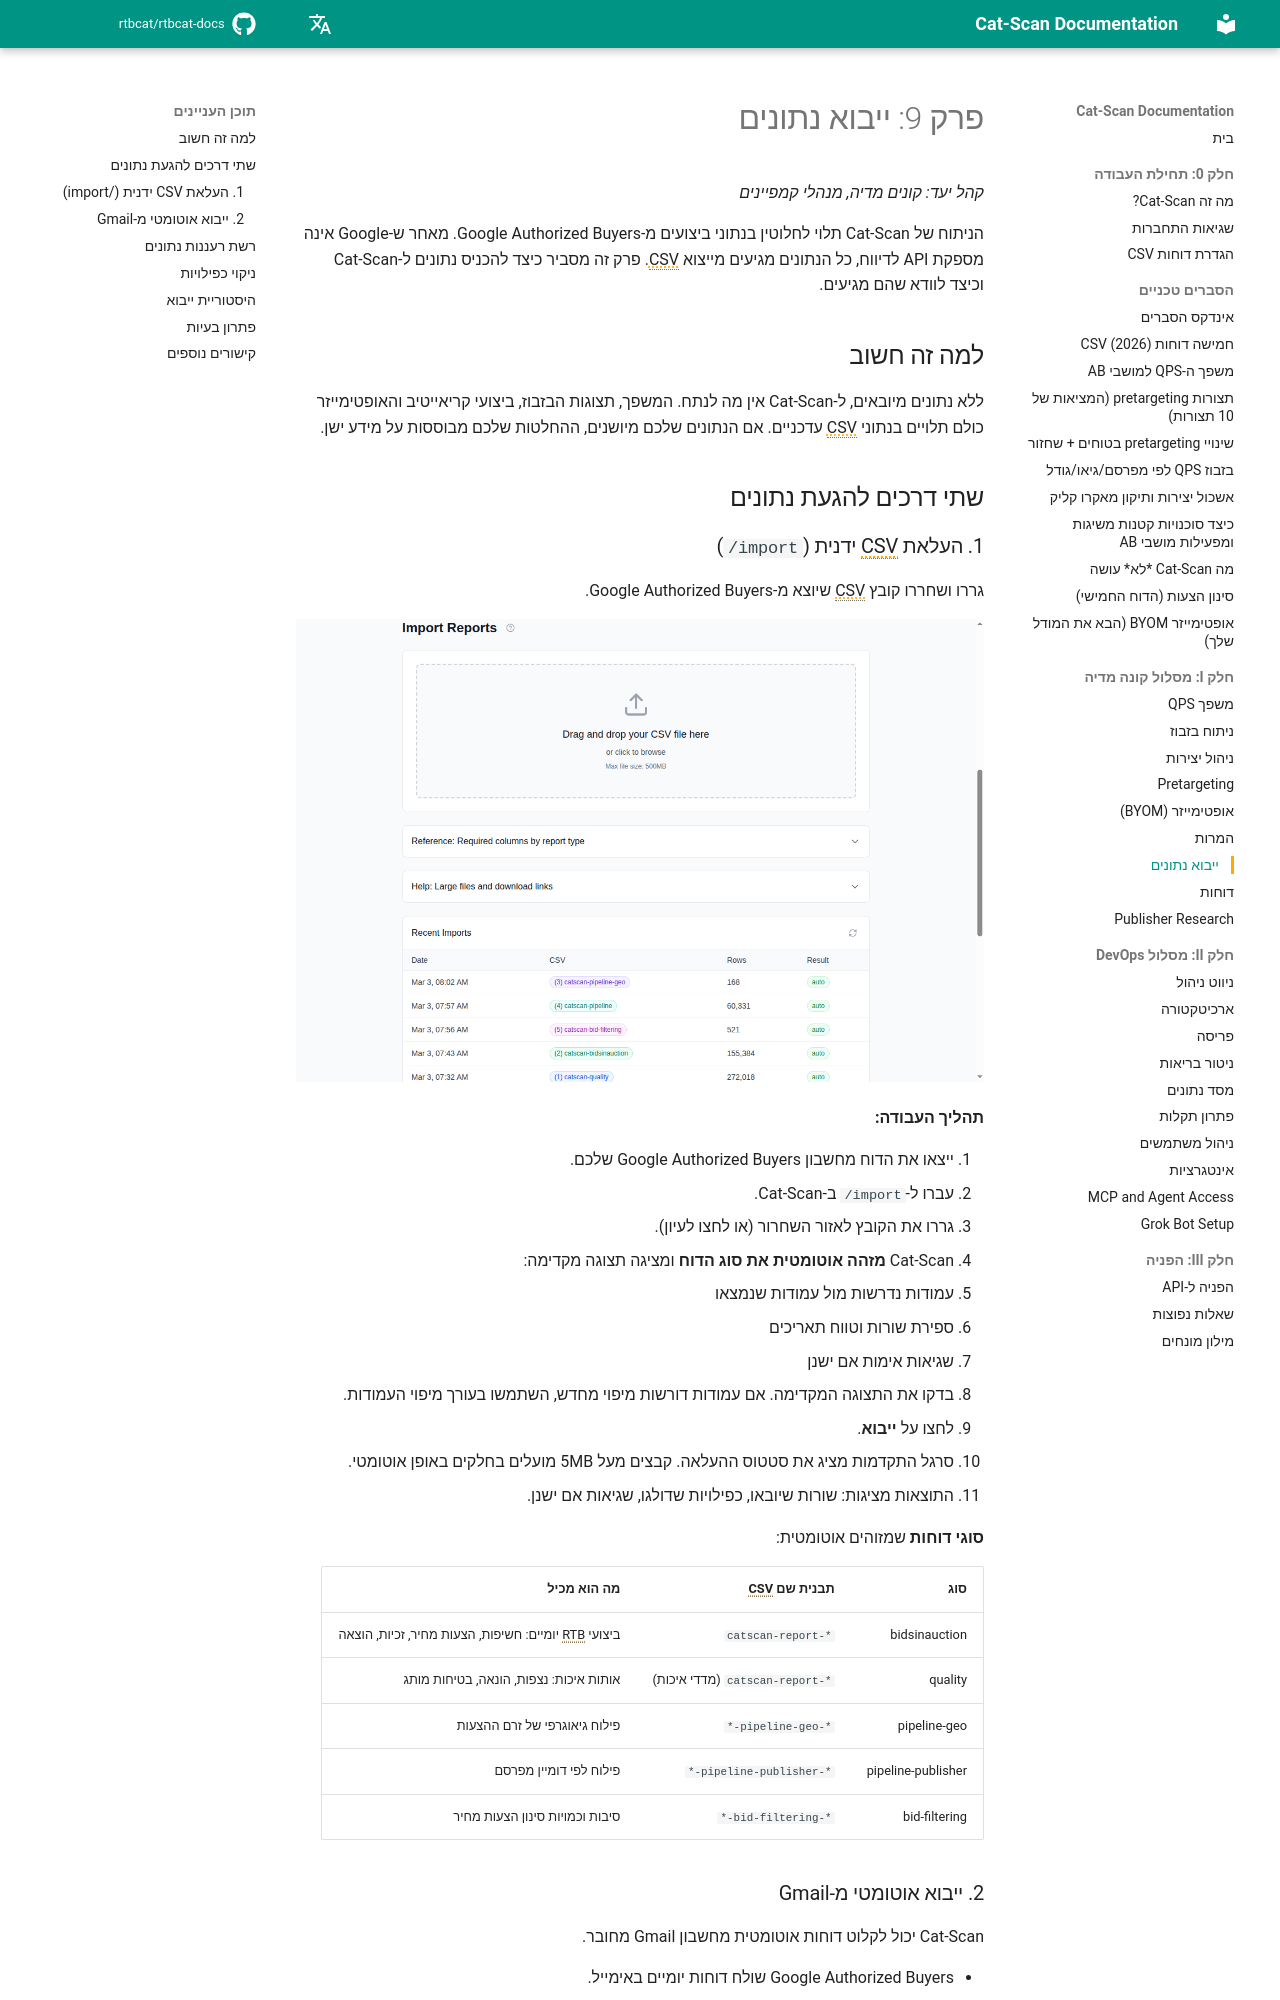

repository: rtbcat/rtbcat-docs · page: he/09-data-import/index.html · generator: mkdocs

# פרק 9: ייבוא נתונים

*קהל יעד: קונים מדיה, מנהלי קמפיינים*

הניתוח של Cat-Scan תלוי לחלוטין בנתוני ביצועים מ-Google Authorized
Buyers. מאחר ש-Google אינה מספקת API לדיווח, כל הנתונים מגיעים מייצוא
CSV. פרק זה מסביר כיצד להכניס נתונים ל-Cat-Scan וכיצד לוודא
שהם מגיעים.

## למה זה חשוב

ללא נתונים מיובאים, ל-Cat-Scan אין מה לנתח. המשפך, תצוגות הבזבוז,
ביצועי קריאייטיב והאופטימייזר כולם תלויים בנתוני CSV עדכניים. אם
הנתונים שלכם מיושנים, ההחלטות שלכם מבוססות על מידע ישן.

## שתי דרכים להגעת נתונים

### 1. העלאת CSV ידנית (`/import`)

גררו ושחררו קובץ CSV שיוצא מ-Google Authorized Buyers.

![דף ייבוא נתונים עם אזור העלאה ורשת רעננות](images/screenshot-import.png)

**תהליך העבודה:**

1. ייצאו את הדוח מחשבון Google Authorized Buyers שלכם.
2. עברו ל-`/import` ב-Cat-Scan.
3. גררו את הקובץ לאזור השחרור (או לחצו לעיון).
4. Cat-Scan **מזהה אוטומטית את סוג הדוח** ומציגה תצוגה מקדימה:
   - עמודות נדרשות מול עמודות שנמצאו
   - ספירת שורות וטווח תאריכים
   - שגיאות אימות אם ישנן
5. בדקו את התצוגה המקדימה. אם עמודות דורשות מיפוי מחדש, השתמשו בעורך
   מיפוי העמודות.
6. לחצו על **ייבוא**.
7. סרגל התקדמות מציג את סטטוס ההעלאה. קבצים מעל 5MB מועלים בחלקים
   באופן אוטומטי.
8. התוצאות מציגות: שורות שיובאו, כפילויות שדולגו, שגיאות אם ישנן.

**סוגי דוחות** שמזוהים אוטומטית:

| סוג | תבנית שם CSV | מה הוא מכיל |
|------|-----------------|------------------|
| bidsinauction | `catscan-report-*` | ביצועי RTB יומיים: חשיפות, הצעות מחיר, זכיות, הוצאה |
| quality | `catscan-report-*` (מדדי איכות) | אותות איכות: נצפות, הונאה, בטיחות מותג |
| pipeline-geo | `*-pipeline-geo-*` | פילוח גיאוגרפי של זרם ההצעות |
| pipeline-publisher | `*-pipeline-publisher-*` | פילוח לפי דומיין מפרסם |
| bid-filtering | `*-bid-filtering-*` | סיבות וכמויות סינון הצעות מחיר |
